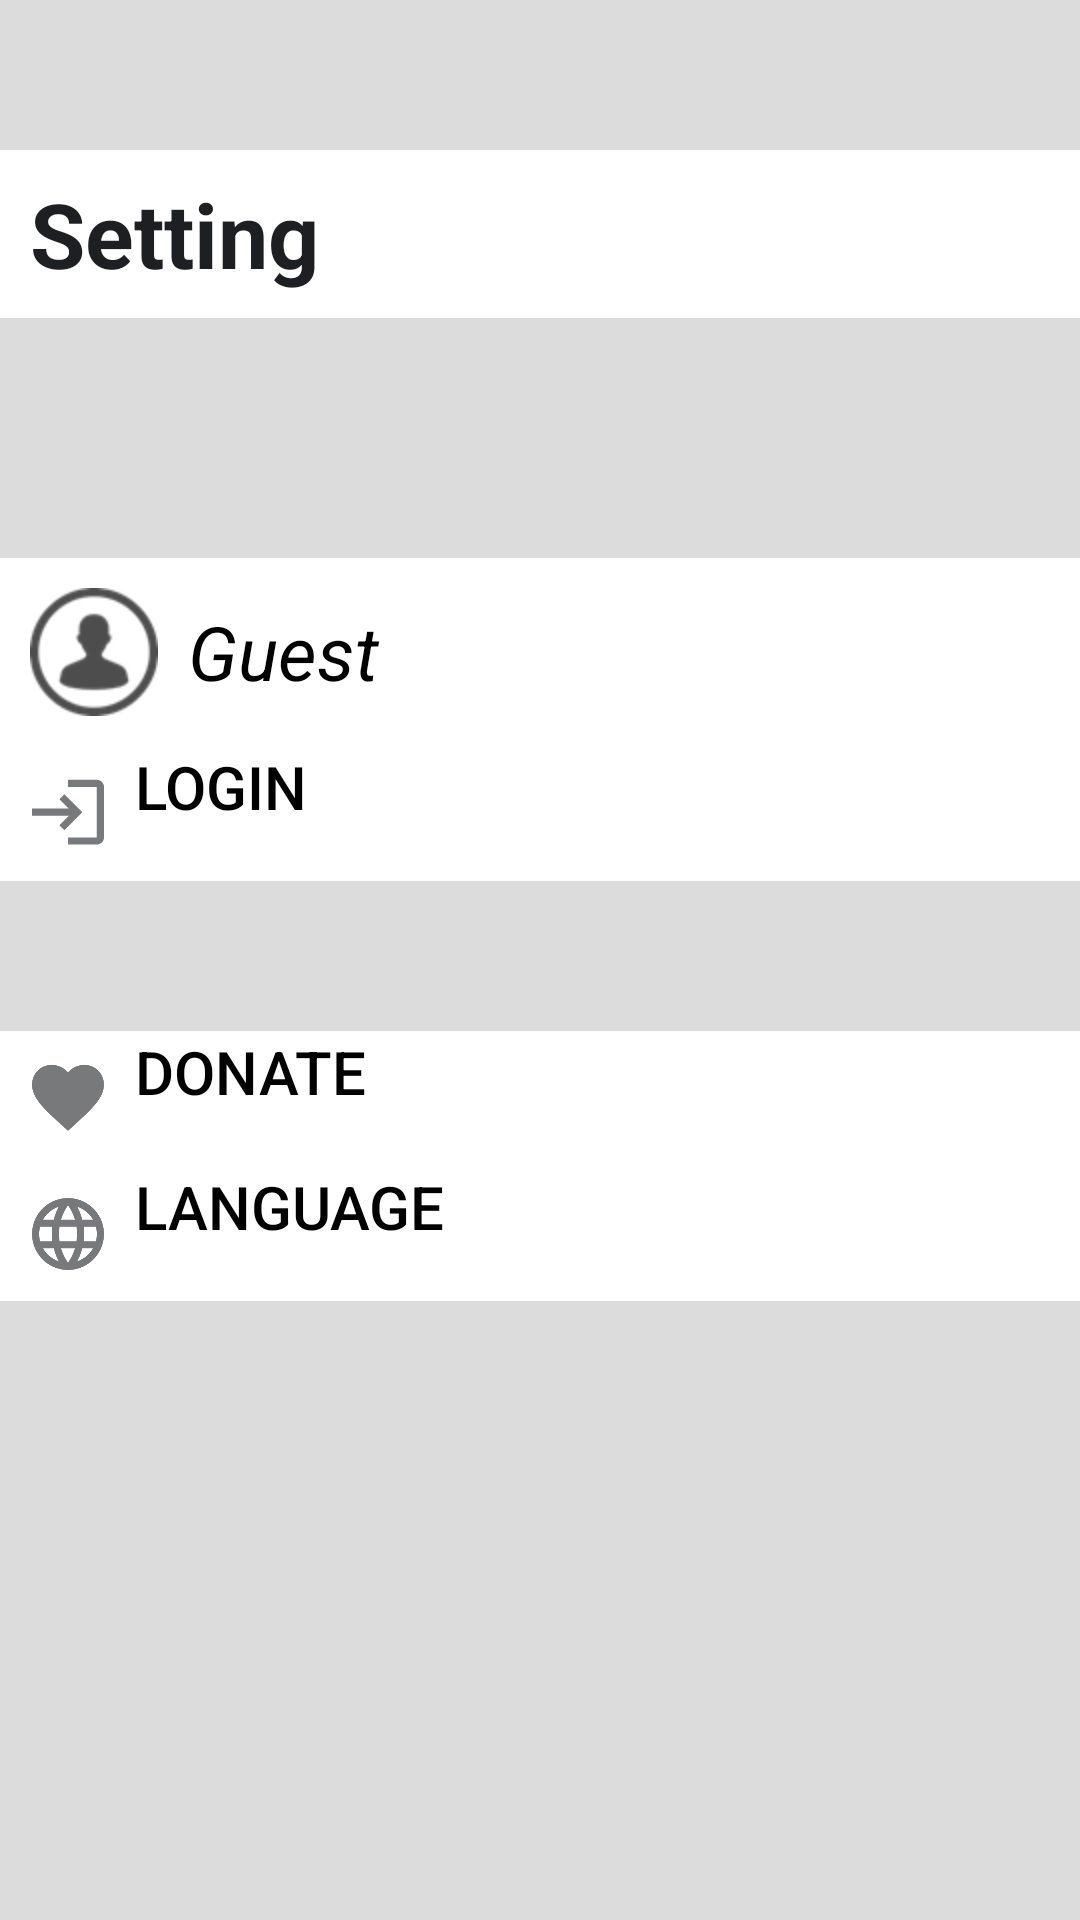

Write the Android layout XML for this screen, with the resource values it uses.
<!-- AndroidManifest.xml: application theme Theme.Wikipedia -->
<!-- res/layout/activity_setting.xml -->
<?xml version="1.0" encoding="utf-8"?>
<RelativeLayout xmlns:android="http://schemas.android.com/apk/res/android"
    xmlns:app="http://schemas.android.com/apk/res-auto"
    xmlns:tools="http://schemas.android.com/tools"
    android:id="@+id/setting_layout"
    android:layout_width="match_parent"
    android:layout_height="match_parent"
    android:background="@color/white_nav"
    tools:context=".SettingActivity">

    <FrameLayout
        android:id="@+id/fragment_container"
        android:layout_width="match_parent"
        android:layout_height="match_parent" />

    <LinearLayout
        android:layout_width="match_parent"
        android:layout_height="match_parent"
        android:orientation="vertical">

        <RelativeLayout
            android:id="@+id/setting_bar"
            android:layout_width="match_parent"
            android:layout_height="?attr/actionBarSize"
            android:layout_marginTop="50dp"
            android:background="@color/white">

            <TextView
                android:layout_width="wrap_content"
                android:layout_height="match_parent"
                android:layout_alignParentStart="true"
                android:layout_centerVertical="true"
                android:layout_marginStart="10dp"
                android:contentDescription="@string/setting"
                android:gravity="center_vertical"
                android:text="@string/setting"
                android:textColor="@color/grey"
                android:textSize="30sp"
                android:textStyle="bold" />

            <ImageButton
                android:id="@+id/close_more_button"
                android:layout_width="50dp"
                android:layout_height="match_parent"
                android:layout_alignParentEnd="true"
                android:layout_centerVertical="true"
                android:backgroundTint="@color/white"
                android:contentDescription="@string/close"
                android:src="@drawable/close_button"
                android:background="@android:color/transparent"
                app:tint="@color/grey" />
        </RelativeLayout>

        <LinearLayout
            android:layout_width="match_parent"
            android:layout_height="wrap_content"
            android:layout_marginTop="80dp"
            android:background="@color/white">
            <ImageButton
                android:id="@+id/user_image"
                android:layout_width="wrap_content"
                android:layout_height="wrap_content"
                android:backgroundTint="@color/white"
                android:layout_margin="10dp"
                android:contentDescription="@string/login"
                android:src="@drawable/user_icon"
                android:background="@android:color/transparent"
                app:tint="@color/light_grey" />

            <TextView
                android:id="@+id/username_text"
                android:layout_width="match_parent"
                android:layout_height="match_parent"
                android:text="@string/guest"
                android:textStyle="italic"
                android:textSize="25sp"
                android:gravity="center|start"
                android:textColor="@color/black"/>
        </LinearLayout>



        <LinearLayout
            android:layout_width="match_parent"
            android:layout_height="wrap_content"
            android:background="@color/white">

            <ImageButton
                android:id="@+id/login_button"
                android:layout_width="45dp"
                android:layout_height="45dp"
                android:backgroundTint="@color/white"
                android:contentDescription="@string/login"
                android:src="@drawable/login_button"
                android:background="@android:color/transparent"
                app:tint="@color/grey" />

            <Button
                android:id="@+id/login_button_text"
                android:layout_width="match_parent"
                android:layout_height="45dp"
                android:backgroundTint="@color/white"
                android:gravity="start"
                android:text="@string/login"
                android:textColor="@color/black"
                android:background="@android:color/transparent"
                android:textSize="20sp" />
        </LinearLayout>

        <LinearLayout
            android:layout_width="match_parent"
            android:layout_height="wrap_content"
            android:layout_marginTop="50dp"
            android:background="@color/white">

            <ImageButton
                android:id="@+id/donate_button"
                android:layout_width="45dp"
                android:layout_height="45dp"
                android:backgroundTint="@color/white"
                android:contentDescription="@string/donate"
                android:src="@drawable/donate_button"
                android:background="@android:color/transparent"
                app:tint="@color/grey" />

            <Button
                android:id="@+id/donate_button_text"
                android:layout_width="match_parent"
                android:layout_height="45dp"
                android:backgroundTint="@color/white"
                android:gravity="start"
                android:text="@string/donate"
                android:textColor="@color/black"
                android:background="@android:color/transparent"
                android:textSize="20sp" />
        </LinearLayout>

        <LinearLayout
            android:layout_width="match_parent"
            android:layout_height="wrap_content"
            android:background="@color/white">

            <ImageButton
                android:id="@+id/language_button"
                android:layout_width="45dp"
                android:layout_height="45dp"
                android:backgroundTint="@color/white"
                android:contentDescription="@string/language"
                android:src="@drawable/language_button"
                android:background="@android:color/transparent"
                app:tint="@color/grey" />

            <Button
                android:id="@+id/language_button_text"
                android:layout_width="match_parent"
                android:layout_height="45dp"
                android:backgroundTint="@color/white"
                android:gravity="start"
                android:text="@string/language"
                android:textColor="@color/black"
                android:background="@android:color/transparent"
                android:textSize="20sp" />
        </LinearLayout>

        <ImageView
            android:id="@+id/usth_logo"
            android:layout_width="match_parent"
            android:layout_height="match_parent"
            android:layout_margin="50dp"
            android:src="@drawable/usth_logo"
            app:tint="@color/grey" />
    </LinearLayout>
</RelativeLayout>
<!-- resources referenced by this layout -->
<resources>
  <color name="black">#FF000000</color>
  <color name="grey">#1E1F22</color>
  <color name="white">#FFFFFFFF</color>
  <color name="white_nav">#DCDCDC</color>
  <!-- drawable donate_button: png bitmap (drawable-hdpi, 516 bytes) -->
  <!-- drawable language_button: png bitmap (drawable-hdpi, 799 bytes) -->
  <!-- drawable login_button (drawable-anydpi) -->
  <vector xmlns:android="http://schemas.android.com/apk/res/android"
      android:width="24dp"
      android:height="24dp"
      android:viewportWidth="24"
      android:viewportHeight="24"
      android:tint="#333333"
      android:alpha="0.6"
      android:autoMirrored="true">
    <group android:scaleX="1.2"
        android:scaleY="1.2"
        android:translateX="-2.4"
        android:translateY="-3">
      <path
          android:fillColor="@android:color/white"
          android:pathData="M11,7L9.6,8.4l2.6,2.6H2v2h10.2l-2.6,2.6L11,17l5,-5L11,7zM20,19h-8v2h8c1.1,0 2,-0.9 2,-2V5c0,-1.1 -0.9,-2 -2,-2h-8v2h8V19z"/>
    </group>
  </vector>
  <!-- drawable user_icon: png bitmap (drawable-hdpi, 4101 bytes) -->
  <string name="close">Close</string>
  <string name="donate">Donate</string>
  <string name="guest">Guest</string>
  <string name="language">Language</string>
  <string name="login">Login</string>
  <string name="setting">Setting</string>
  <style name="Theme.Wikipedia" parent="Theme.MaterialComponents.DayNight.DarkActionBar">
          
          <item name="colorPrimary">@color/purple_500</item>
          <item name="colorPrimaryVariant">@color/purple_700</item>
          <item name="colorOnPrimary">@color/white</item>
          
          <item name="colorSecondary">@color/teal_200</item>
          <item name="colorSecondaryVariant">@color/teal_700</item>
          <item name="colorOnSecondary">@color/black</item>
          
          <item name="android:statusBarColor">?attr/colorPrimaryVariant</item>
          
      </style>
  <color name="purple_500">#FF6200EE</color>
  <color name="purple_700">#FF3700B3</color>
  <color name="teal_200">#FF03DAC5</color>
  <color name="teal_700">#FF018786</color>
</resources>
